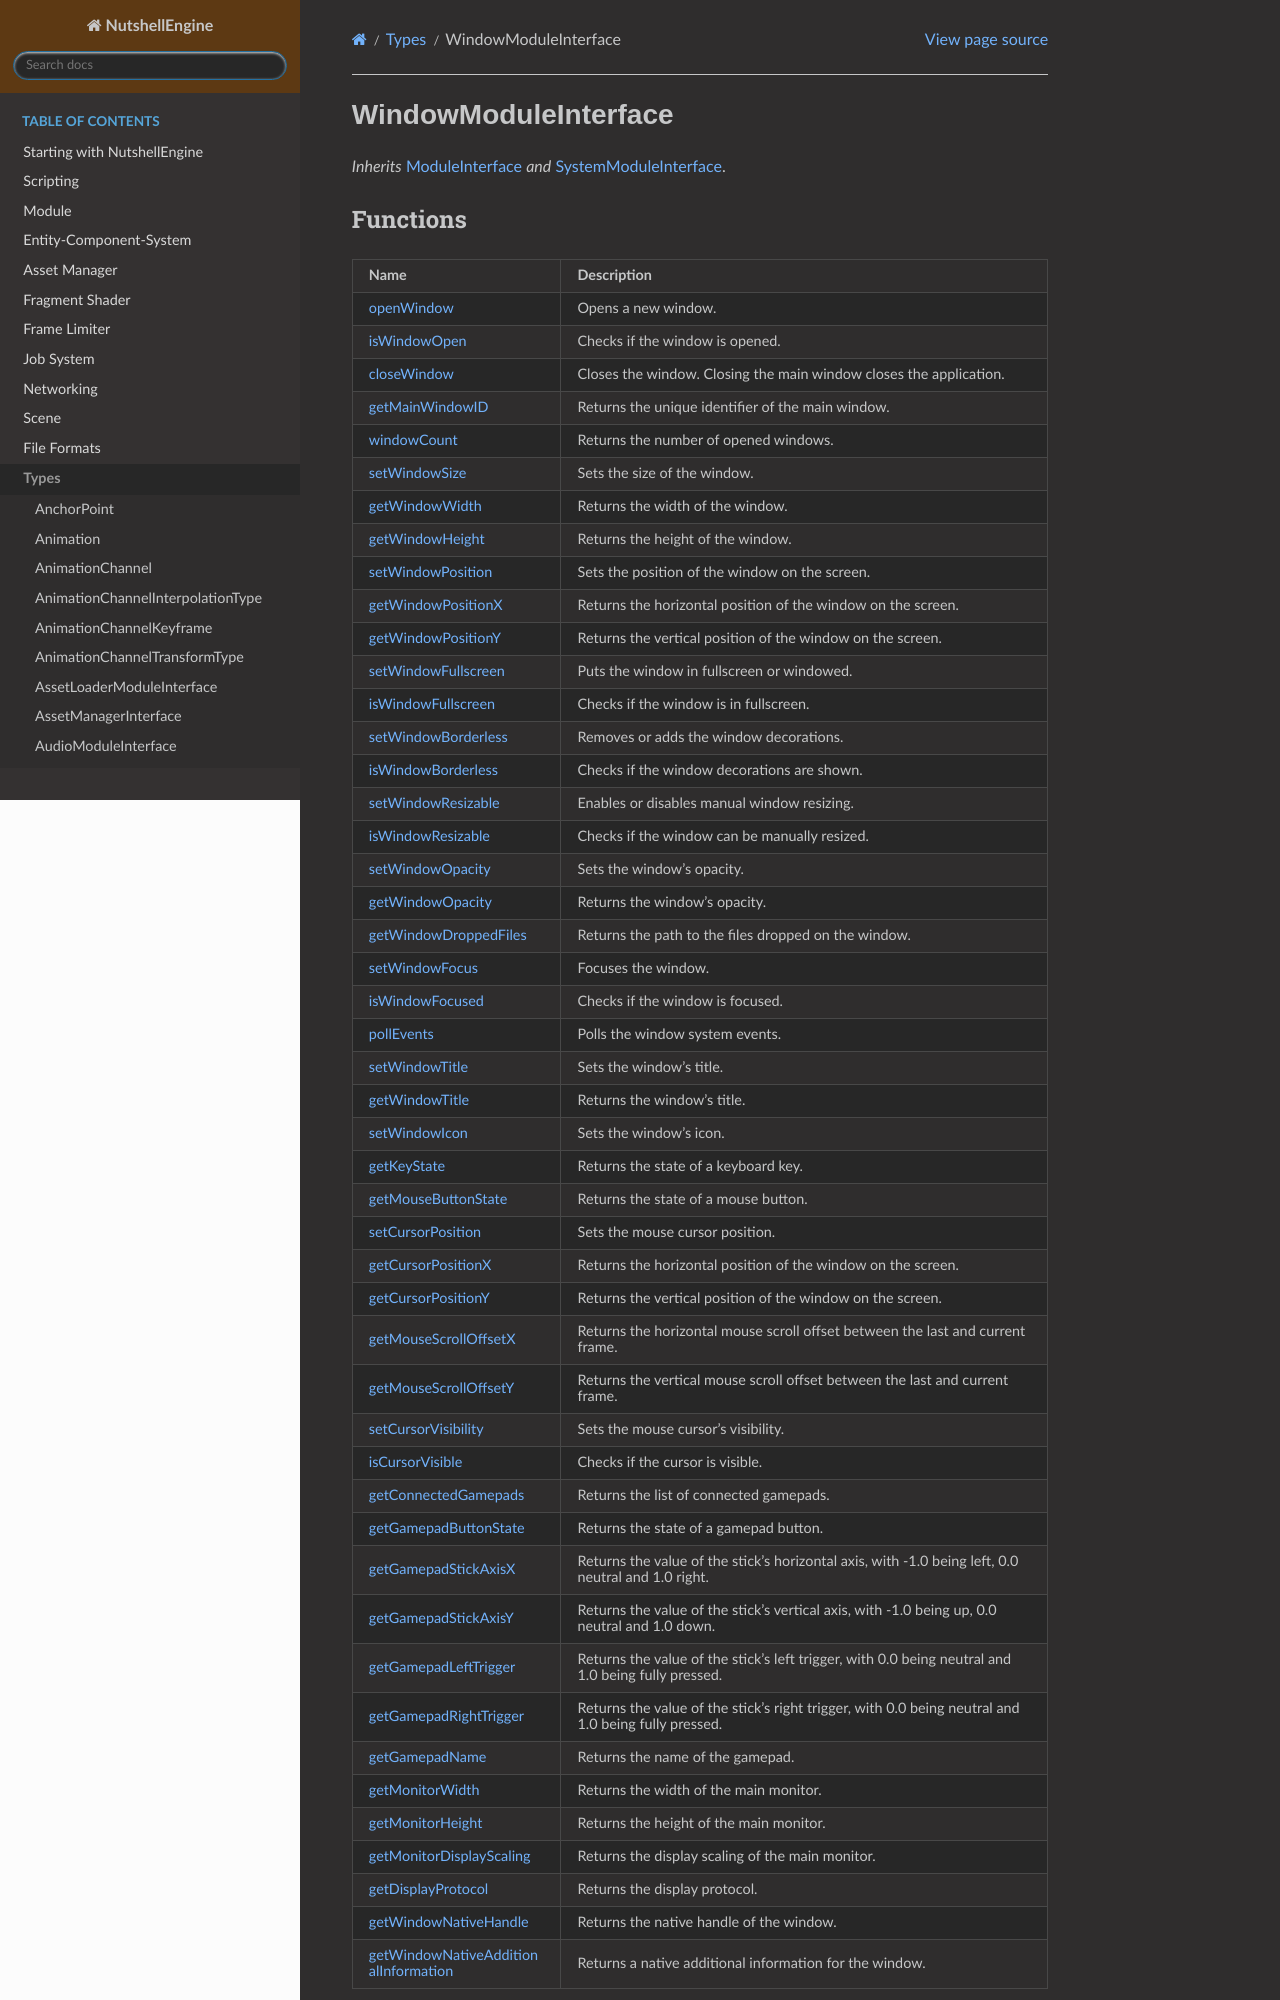

repository: Team-Nutshell/nutshellengine-docs · page: types/WindowModuleInterface/index.html · generator: sphinx

WindowModuleInterface
=====================

*Inherits* :doc:`/types/ModuleInterface/index` *and* :doc:`/types/SystemModuleInterface/index`.

Functions
---------

.. list-table::
	:width: 100%
	:widths: 30 70
	:header-rows: 1
	:class: code-table

	* - Name
	  - Description
	* - :doc:`/types/WindowModuleInterface/openWindow/index`
	  - Opens a new window.
	* - :doc:`/types/WindowModuleInterface/isWindowOpen/index`
	  - Checks if the window is opened.
	* - :doc:`/types/WindowModuleInterface/closeWindow/index`
	  - Closes the window. Closing the main window closes the application.
	* - :doc:`/types/WindowModuleInterface/getMainWindowID/index`
	  - Returns the unique identifier of the main window.
	* - :doc:`/types/WindowModuleInterface/windowCount/index`
	  - Returns the number of opened windows.
	* - :doc:`/types/WindowModuleInterface/setWindowSize/index`
	  - Sets the size of the window.
	* - :doc:`/types/WindowModuleInterface/getWindowWidth/index`
	  - Returns the width of the window.
	* - :doc:`/types/WindowModuleInterface/getWindowHeight/index`
	  - Returns the height of the window.
	* - :doc:`/types/WindowModuleInterface/setWindowPosition/index`
	  - Sets the position of the window on the screen.
	* - :doc:`/types/WindowModuleInterface/getWindowPositionX/index`
	  - Returns the horizontal position of the window on the screen.
	* - :doc:`/types/WindowModuleInterface/getWindowPositionY/index`
	  - Returns the vertical position of the window on the screen.
	* - :doc:`/types/WindowModuleInterface/setWindowFullscreen/index`
	  - Puts the window in fullscreen or windowed.
	* - :doc:`/types/WindowModuleInterface/isWindowFullscreen/index`
	  - Checks if the window is in fullscreen.
	* - :doc:`/types/WindowModuleInterface/setWindowBorderless/index`
	  - Removes or adds the window decorations.
	* - :doc:`/types/WindowModuleInterface/isWindowBorderless/index`
	  - Checks if the window decorations are shown.
	* - :doc:`/types/WindowModuleInterface/setWindowResizable/index`
	  - Enables or disables manual window resizing.
	* - :doc:`/types/WindowModuleInterface/isWindowResizable/index`
	  - Checks if the window can be manually resized.
	* - :doc:`/types/WindowModuleInterface/setWindowOpacity/index`
	  - Sets the window's opacity.
	* - :doc:`/types/WindowModuleInterface/getWindowOpacity/index`
	  - Returns the window's opacity.
	* - :doc:`/types/WindowModuleInterface/getWindowDroppedFiles/index`
	  - Returns the path to the files dropped on the window.
	* - :doc:`/types/WindowModuleInterface/setWindowFocus/index`
	  - Focuses the window.
	* - :doc:`/types/WindowModuleInterface/isWindowFocused/index`
	  - Checks if the window is focused.
	* - :doc:`/types/WindowModuleInterface/pollEvents/index`
	  - Polls the window system events.
	* - :doc:`/types/WindowModuleInterface/setWindowTitle/index`
	  - Sets the window's title.
	* - :doc:`/types/WindowModuleInterface/getWindowTitle/index`
	  - Returns the window's title.
	* - :doc:`/types/WindowModuleInterface/setWindowIcon/index`
	  - Sets the window's icon.
	* - :doc:`/types/WindowModuleInterface/getKeyState/index`
	  - Returns the state of a keyboard key.
	* - :doc:`/types/WindowModuleInterface/getMouseButtonState/index`
	  - Returns the state of a mouse button.
	* - :doc:`/types/WindowModuleInterface/setCursorPosition/index`
	  - Sets the mouse cursor position.
	* - :doc:`/types/WindowModuleInterface/getCursorPositionX/index`
	  - Returns the horizontal position of the window on the screen.
	* - :doc:`/types/WindowModuleInterface/getCursorPositionY/index`
	  - Returns the vertical position of the window on the screen.
	* - :doc:`/types/WindowModuleInterface/getMouseScrollOffsetX/index`
	  - Returns the horizontal mouse scroll offset between the last and current frame.
	* - :doc:`/types/WindowModuleInterface/getMouseScrollOffsetY/index`
	  - Returns the vertical mouse scroll offset between the last and current frame.
	* - :doc:`/types/WindowModuleInterface/setCursorVisibility/index`
	  - Sets the mouse cursor's visibility.
	* - :doc:`/types/WindowModuleInterface/isCursorVisible/index`
	  - Checks if the cursor is visible.
	* - :doc:`/types/WindowModuleInterface/getConnectedGamepads/index`
	  - Returns the list of connected gamepads.
	* - :doc:`/types/WindowModuleInterface/getGamepadButtonState/index`
	  - Returns the state of a gamepad button.
	* - :doc:`/types/WindowModuleInterface/getGamepadStickAxisX/index`
	  - Returns the value of the stick's horizontal axis, with -1.0 being left, 0.0 neutral and 1.0 right.
	* - :doc:`/types/WindowModuleInterface/getGamepadStickAxisY/index`
	  - Returns the value of the stick's vertical axis, with -1.0 being up, 0.0 neutral and 1.0 down.
	* - :doc:`/types/WindowModuleInterface/getGamepadLeftTrigger/index`
	  - Returns the value of the stick's left trigger, with 0.0 being neutral and 1.0 being fully pressed.
	* - :doc:`/types/WindowModuleInterface/getGamepadRightTrigger/index`
	  - Returns the value of the stick's right trigger, with 0.0 being neutral and 1.0 being fully pressed.
	* - :doc:`/types/WindowModuleInterface/getGamepadName/index`
	  - Returns the name of the gamepad.
	* - :doc:`/types/WindowModuleInterface/getMonitorWidth/index`
	  - Returns the width of the main monitor.
	* - :doc:`/types/WindowModuleInterface/getMonitorHeight/index`
	  - Returns the height of the main monitor.
	* - :doc:`/types/WindowModuleInterface/getMonitorDisplayScaling/index`
	  - Returns the display scaling of the main monitor.
	* - :doc:`/types/WindowModuleInterface/getDisplayProtocol/index`
	  - Returns the display protocol.
	* - :doc:`/types/WindowModuleInterface/getWindowNativeHandle/index`
	  - Returns the native handle of the window.
	* - :doc:`/types/WindowModuleInterface/getWindowNativeAdditionalInformation/index`
	  - Returns a native additional information for the window.

.. toctree::
	:hidden:
